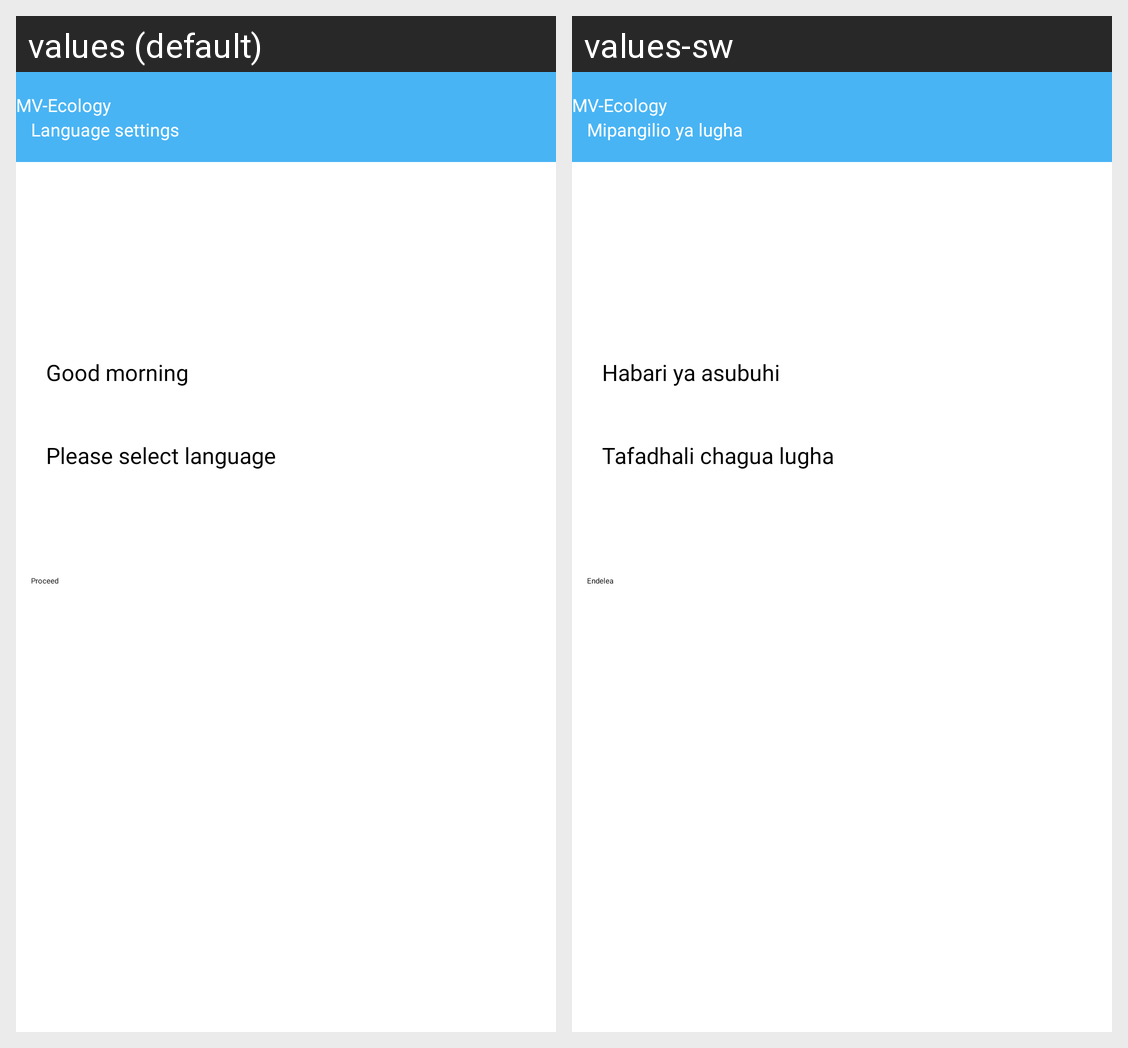

For this localized Android screen grid, give each drawn string resource with its value in every locale shown.
Android screen res/layout/activity_home.xml rendered under 2 locales, left to right: values (default), values-sw. Device: Nexus 5 (rendered at 1080×1920; each locale shown at half size, 540×960, under a caption strip naming it); theme Theme.MosQuitoCollection.
Strings drawn on this screen, with the default value and each locale's value (text and hints the layout hard-codes, and strings that could not be matched under every locale, appear in the picture but are not listed):

ecologytool
  values: MV-Ecology
  values-sw: MV-Ecology

title_language
  values: Language settings
  values-sw: Mipangilio ya lugha

goodmorning
  values: Good morning
  values-sw: Habari ya asubuhi

select_please
  values: Please select language
  values-sw: Tafadhali chagua lugha

proceed
  values: Proceed
  values-sw: Endelea
